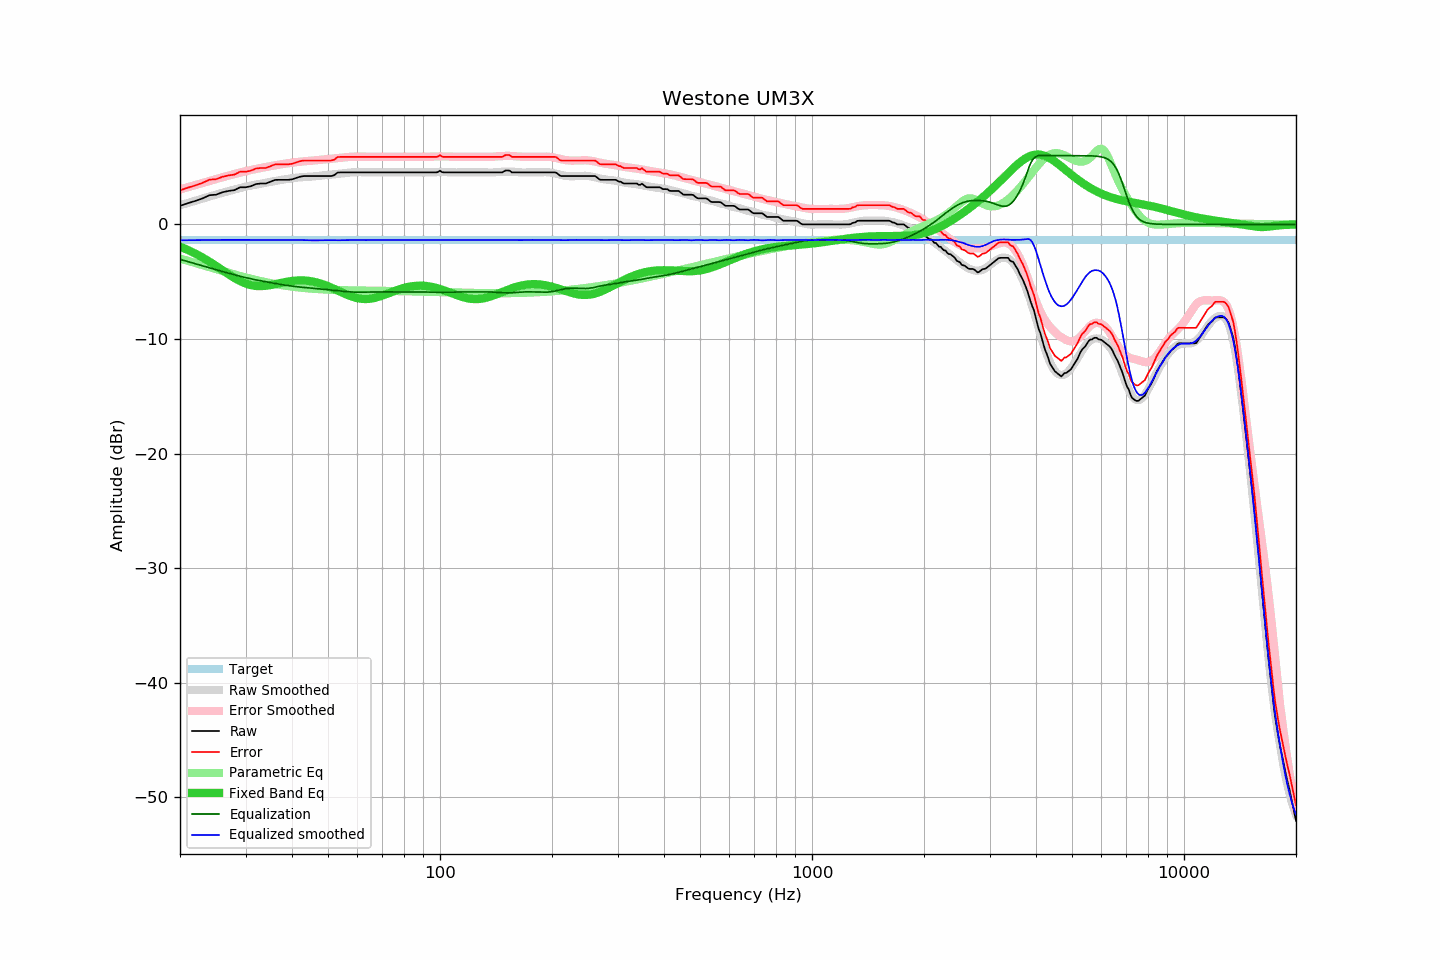

The table this chart was drawn from, first rows:
frequency, raw, error, smoothed, error_smoothed, equalization, parametric_eq, equalized_raw, equalized_smoothed, target
20, 1.62, 2.97, 1.66, 3.05, -3.05, -1.94, -1.43, -1.39, -1.35
21, 1.85, 3.20, 1.87, 3.25, -3.25, -2.23, -1.40, -1.38, -1.35
22, 2.05, 3.40, 2.07, 3.44, -3.44, -2.55, -1.39, -1.37, -1.35
23, 2.27, 3.62, 2.26, 3.62, -3.62, -2.89, -1.35, -1.37, -1.35
24, 2.55, 3.90, 2.43, 3.79, -3.79, -3.25, -1.24, -1.36, -1.35
25, 2.59, 3.94, 2.60, 3.96, -3.96, -3.62, -1.37, -1.36, -1.35
26, 2.80, 4.15, 2.76, 4.11, -4.11, -3.99, -1.31, -1.35, -1.35
27, 2.92, 4.27, 2.91, 4.26, -4.26, -4.35, -1.34, -1.35, -1.35
28, 2.99, 4.34, 3.04, 4.39, -4.39, -4.67, -1.40, -1.35, -1.35
29, 3.24, 4.59, 3.17, 4.52, -4.52, -4.95, -1.28, -1.35, -1.35
30, 3.24, 4.59, 3.29, 4.64, -4.64, -5.16, -1.40, -1.35, -1.35
31, 3.33, 4.68, 3.39, 4.75, -4.75, -5.30, -1.42, -1.36, -1.35
32, 3.52, 4.87, 3.48, 4.84, -4.84, -5.37, -1.32, -1.37, -1.35
33, 3.57, 4.92, 3.55, 4.93, -4.93, -5.39, -1.36, -1.37, -1.35
34, 3.57, 4.92, 3.63, 5.01, -5.01, -5.36, -1.44, -1.38, -1.35
35, 3.72, 5.07, 3.71, 5.08, -5.08, -5.30, -1.36, -1.37, -1.35
36, 3.88, 5.23, 3.78, 5.15, -5.15, -5.22, -1.27, -1.37, -1.35
37, 3.89, 5.24, 3.86, 5.22, -5.22, -5.14, -1.33, -1.37, -1.35
38, 3.89, 5.24, 3.92, 5.28, -5.28, -5.06, -1.39, -1.36, -1.35
39, 3.89, 5.24, 3.97, 5.34, -5.34, -4.99, -1.45, -1.36, -1.35
40, 3.93, 5.28, 4.03, 5.39, -5.39, -4.94, -1.46, -1.36, -1.35
41, 4.05, 5.40, 4.07, 5.43, -5.43, -4.90, -1.38, -1.36, -1.35
42, 4.16, 5.51, 4.11, 5.47, -5.47, -4.89, -1.31, -1.36, -1.35
43, 4.22, 5.57, 4.13, 5.50, -5.50, -4.89, -1.28, -1.38, -1.35
44, 4.22, 5.57, 4.15, 5.53, -5.53, -4.92, -1.31, -1.38, -1.35
45, 4.22, 5.57, 4.17, 5.56, -5.56, -4.96, -1.34, -1.39, -1.35
46, 4.22, 5.57, 4.19, 5.59, -5.59, -5.02, -1.37, -1.39, -1.35
47, 4.22, 5.57, 4.23, 5.62, -5.62, -5.09, -1.40, -1.39, -1.35
48, 4.22, 5.57, 4.26, 5.65, -5.65, -5.18, -1.43, -1.38, -1.35
49, 4.22, 5.57, 4.30, 5.67, -5.67, -5.28, -1.45, -1.38, -1.35
50, 4.22, 5.57, 4.32, 5.70, -5.70, -5.40, -1.48, -1.38, -1.35
51, 4.22, 5.57, 4.35, 5.73, -5.73, -5.51, -1.51, -1.39, -1.35
52, 4.30, 5.65, 4.37, 5.76, -5.76, -5.64, -1.46, -1.39, -1.35
53, 4.52, 5.87, 4.40, 5.79, -5.79, -5.76, -1.27, -1.39, -1.35
54, 4.54, 5.89, 4.44, 5.82, -5.82, -5.88, -1.28, -1.38, -1.35
55, 4.54, 5.89, 4.47, 5.84, -5.84, -6.00, -1.30, -1.38, -1.35
56, 4.54, 5.89, 4.50, 5.87, -5.87, -6.11, -1.33, -1.37, -1.35
57, 4.54, 5.89, 4.52, 5.89, -5.89, -6.21, -1.35, -1.37, -1.35
58, 4.54, 5.89, 4.54, 5.90, -5.90, -6.30, -1.36, -1.36, -1.35
59, 4.54, 5.89, 4.56, 5.91, -5.91, -6.38, -1.37, -1.35, -1.35
60, 4.54, 5.89, 4.56, 5.92, -5.92, -6.44, -1.38, -1.35, -1.35
61, 4.54, 5.89, 4.56, 5.92, -5.92, -6.48, -1.38, -1.36, -1.35
62, 4.54, 5.89, 4.55, 5.92, -5.92, -6.50, -1.38, -1.36, -1.35
63, 4.54, 5.89, 4.54, 5.91, -5.91, -6.51, -1.37, -1.37, -1.35
64, 4.54, 5.89, 4.54, 5.91, -5.91, -6.51, -1.37, -1.37, -1.35
65, 4.54, 5.89, 4.54, 5.90, -5.90, -6.48, -1.36, -1.36, -1.35
66, 4.54, 5.89, 4.54, 5.90, -5.90, -6.45, -1.36, -1.36, -1.35
67, 4.54, 5.89, 4.54, 5.90, -5.90, -6.40, -1.36, -1.36, -1.35
68, 4.54, 5.89, 4.54, 5.90, -5.90, -6.34, -1.36, -1.36, -1.35
69, 4.54, 5.89, 4.54, 5.89, -5.89, -6.28, -1.35, -1.35, -1.35
70, 4.54, 5.89, 4.54, 5.89, -5.89, -6.21, -1.35, -1.35, -1.35
71, 4.54, 5.89, 4.54, 5.89, -5.89, -6.14, -1.35, -1.35, -1.35
72, 4.54, 5.89, 4.54, 5.89, -5.89, -6.06, -1.35, -1.35, -1.35
73, 4.54, 5.89, 4.54, 5.89, -5.89, -5.99, -1.35, -1.35, -1.35
74, 4.54, 5.89, 4.54, 5.89, -5.89, -5.92, -1.35, -1.35, -1.35
75, 4.54, 5.89, 4.54, 5.89, -5.89, -5.84, -1.35, -1.35, -1.35
76, 4.54, 5.89, 4.54, 5.89, -5.89, -5.78, -1.35, -1.35, -1.35
77, 4.54, 5.89, 4.54, 5.89, -5.89, -5.71, -1.35, -1.35, -1.35
78, 4.54, 5.89, 4.54, 5.89, -5.89, -5.65, -1.35, -1.35, -1.35
79, 4.54, 5.89, 4.54, 5.89, -5.89, -5.60, -1.35, -1.35, -1.35
... 553 more rows
